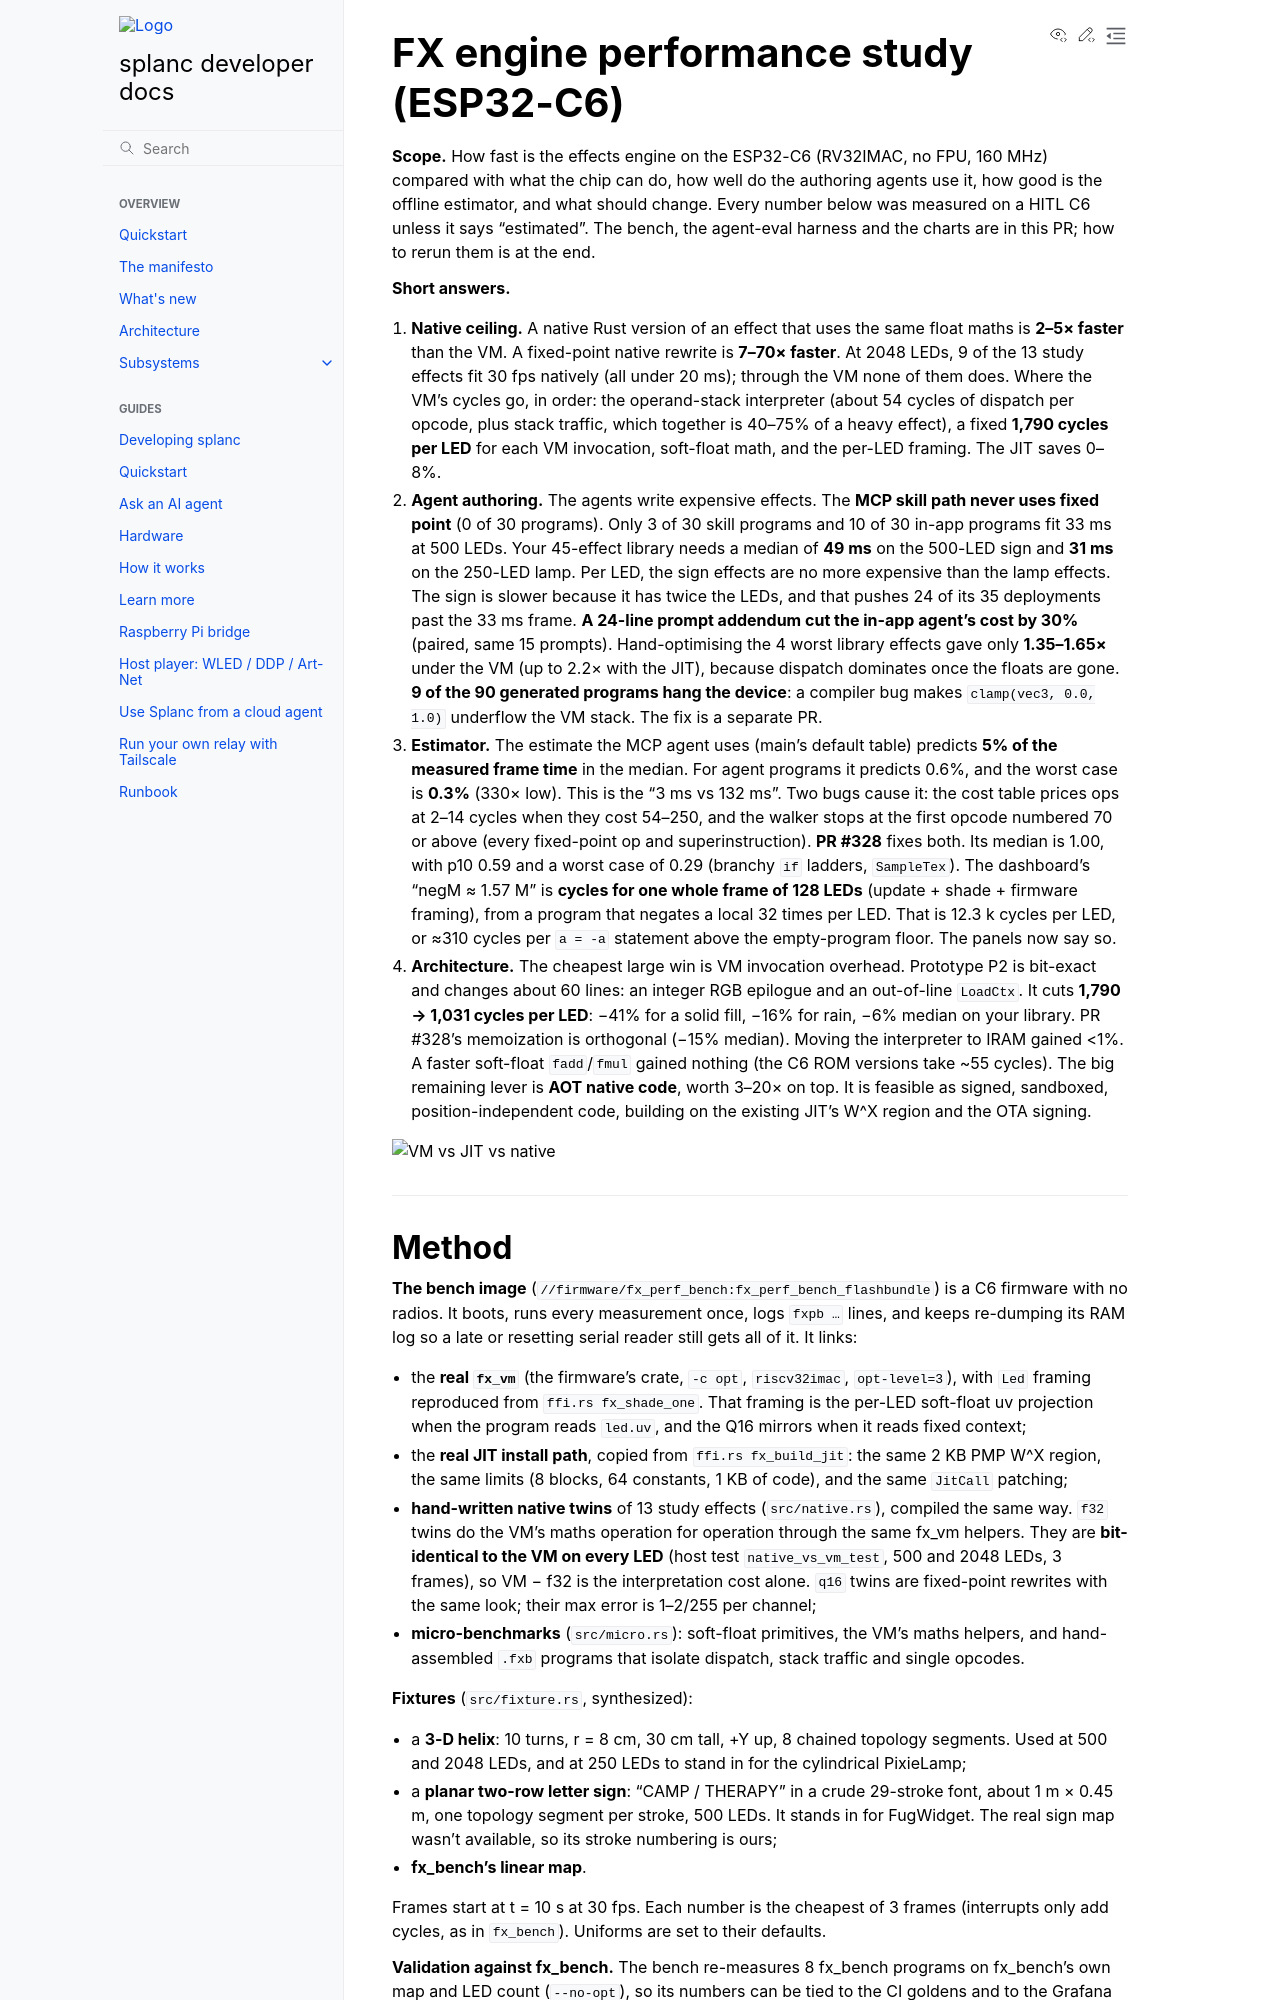

repository: fughilli/splanc · page: pr-preview/pr-554/docs/docs/design/fx-perf-study.html · generator: sphinx

# FX engine performance study (ESP32-C6)

**Scope.** How fast is the effects engine on the ESP32-C6 (RV32IMAC, no FPU,
160 MHz) compared with what the chip can do, how well do the authoring agents
use it, how good is the offline estimator, and what should change. Every number
below was measured on a HITL C6 unless it says "estimated". The bench, the
agent-eval harness and the charts are in this PR; how to rerun them is at the
end.

**Short answers.**

1. **Native ceiling.** A native Rust version of an effect that uses the same
   float maths is **2–5× faster** than the VM. A fixed-point native rewrite is
   **7–70× faster**. At 2048 LEDs, 9 of the 13 study effects fit 30 fps natively (all under
   20 ms); through the VM none of them does. Where the VM's cycles go, in order: the operand-stack interpreter
   (about 54 cycles of dispatch per opcode, plus stack traffic, which together
   is 40–75% of a heavy effect), a fixed **1,790 cycles per LED** for each VM
   invocation, soft-float math, and the per-LED framing. The JIT saves 0–8%.
2. **Agent authoring.** The agents write expensive effects. The **MCP skill
   path never uses fixed point** (0 of 30 programs). Only 3 of 30 skill programs
   and 10 of 30 in-app programs fit 33 ms at 500 LEDs. Your 45-effect library
   needs a median of **49 ms** on the 500-LED sign and **31 ms** on the 250-LED
   lamp. Per LED, the sign effects are no more expensive than the lamp effects.
   The sign is slower because it has twice the LEDs, and that pushes 24 of its
   35 deployments past the 33 ms frame. **A 24-line prompt addendum cut the
   in-app agent's cost by 30%** (paired, same 15 prompts). Hand-optimising the
   4 worst library effects gave only **1.35–1.65×** under the VM (up to 2.2×
   with the JIT), because dispatch dominates once the floats are gone. **9 of
   the 90 generated programs hang the device**: a compiler bug makes
   `clamp(vec3, 0.0, 1.0)` underflow the VM stack. The fix is a separate PR.
3. **Estimator.** The estimate the MCP agent uses (main's default table)
   predicts **5% of the measured frame time** in the median. For agent programs
   it predicts 0.6%, and the worst case is **0.3%** (330× low). This is the
   "3 ms vs 132 ms". Two bugs cause it: the cost table prices ops at 2–14 cycles
   when they cost 54–250, and the walker stops at the first opcode numbered 70
   or above (every fixed-point op and superinstruction). **PR #328** fixes both.
   Its median is 1.00, with p10 0.59 and a worst case of 0.29 (branchy `if`
   ladders, `SampleTex`). The dashboard's "negM ≈ 1.57 M" is **cycles for one
   whole frame of 128 LEDs** (update + shade + firmware framing), from a
   program that negates a local 32 times per LED. That is 12.3 k cycles per LED,
   or ≈310 cycles per `a = -a` statement above the empty-program floor. The
   panels now say so.
4. **Architecture.** The cheapest large win is VM invocation overhead.
   Prototype P2 is bit-exact and changes about 60 lines: an integer RGB
   epilogue and an out-of-line `LoadCtx`. It cuts **1,790 → 1,031 cycles per
   LED**: −41% for a solid fill, −16% for rain, −6% median on your library.
   PR #328's memoization is orthogonal (−15% median). Moving the interpreter to
   IRAM gained <1%. A faster soft-float `fadd`/`fmul` gained nothing (the C6 ROM
   versions take ~55 cycles). The big remaining lever is **AOT native code**,
   worth 3–20× on top. It is feasible as signed, sandboxed, position-independent
   code, building on the existing JIT's W^X region and the OTA signing.

![VM vs JIT vs native](img/fx-perf/q1-vm-jit-native.png)

---
